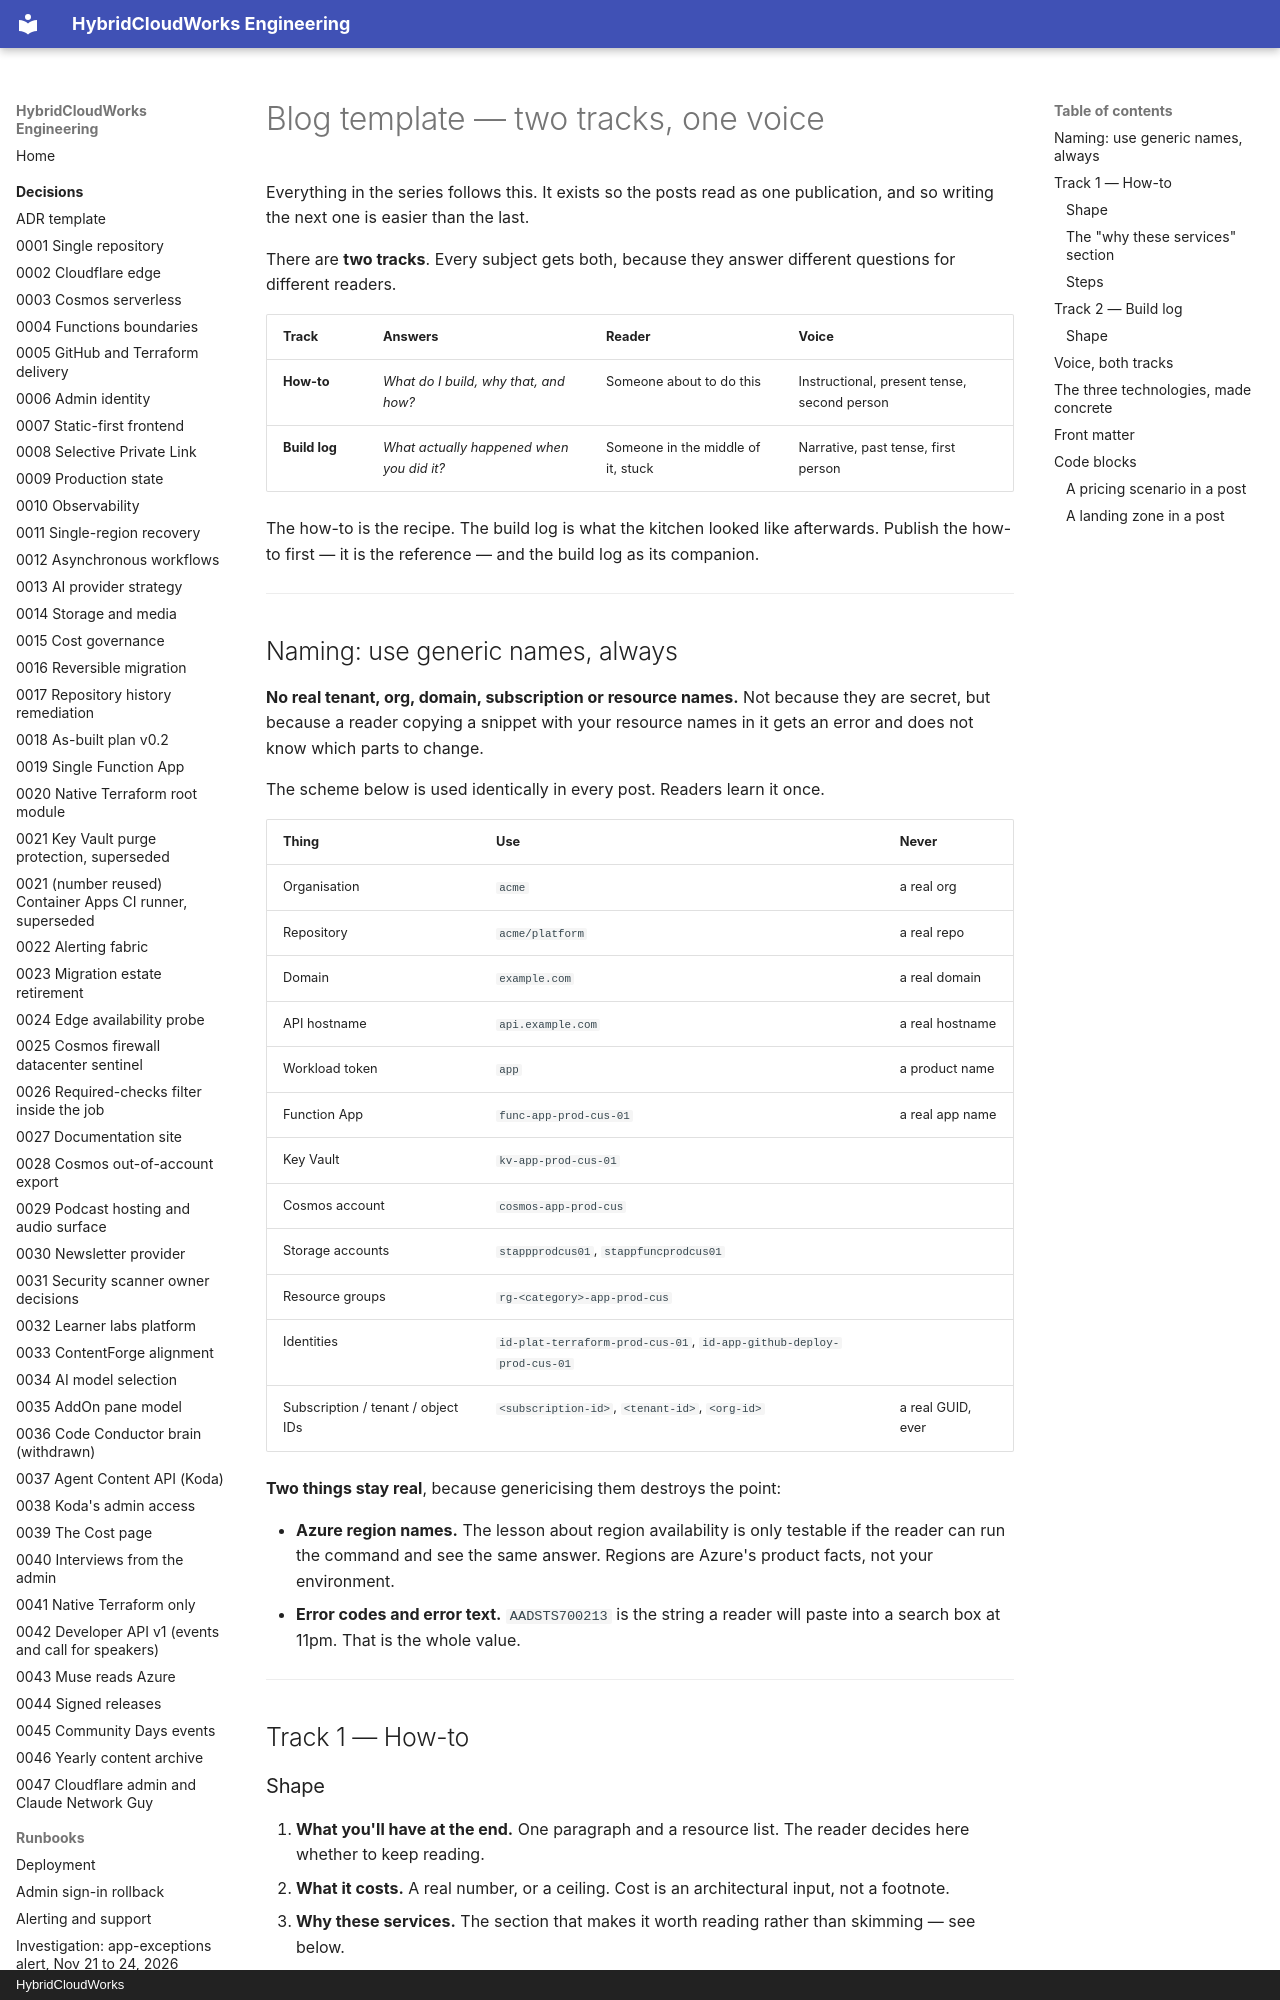

repository: saulpatinojr/HCW-HybridCloudWorks · page: content/blog-template/index.html · generator: mkdocs · copyright: HybridCloudWorks

# Blog template — two tracks, one voice

Everything in the series follows this. It exists so the posts read as one
publication, and so writing the next one is easier than the last.

There are **two tracks**. Every subject gets both, because they answer different
questions for different readers.

| Track | Answers | Reader | Voice |
| --- | --- | --- | --- |
| **How-to** | *What do I build, why that, and how?* | Someone about to do this | Instructional, present tense, second person |
| **Build log** | *What actually happened when you did it?* | Someone in the middle of it, stuck | Narrative, past tense, first person |

The how-to is the recipe. The build log is what the kitchen looked like
afterwards. Publish the how-to first — it is the reference — and the build log
as its companion.

---

## Naming: use generic names, always

**No real tenant, org, domain, subscription or resource names.** Not because
they are secret, but because a reader copying a snippet with your resource
names in it gets an error and does not know which parts to change.

The scheme below is used identically in every post. Readers learn it once.

| Thing | Use | Never |
| --- | --- | --- |
| Organisation | `acme` | a real org |
| Repository | `acme/platform` | a real repo |
| Domain | `example.com` | a real domain |
| API hostname | `api.example.com` | a real hostname |
| Workload token | `app` | a product name |
| Function App | `func-app-prod-cus-01` | a real app name |
| Key Vault | `kv-app-prod-cus-01` | |
| Cosmos account | `cosmos-app-prod-cus` | |
| Storage accounts | `stappprodcus01`, `stappfuncprodcus01` | |
| Resource groups | `rg-<category>-app-prod-cus` | |
| Identities | `id-plat-terraform-prod-cus-01`, `id-app-github-deploy-prod-cus-01` | |
| Subscription / tenant / object IDs | `<subscription-id>`, `<tenant-id>`, `<org-id>` | a real GUID, ever |

**Two things stay real**, because genericising them destroys the point:

- **Azure region names.** The lesson about region availability is only testable
  if the reader can run the command and see the same answer. Regions are Azure's
  product facts, not your environment.
- **Error codes and error text.** `AADSTS700213` is the string a reader will
  paste into a search box at 11pm. That is the whole value.

---

## Track 1 — How-to

### Shape

1. **What you'll have at the end.** One paragraph and a resource list. The
   reader decides here whether to keep reading.
2. **What it costs.** A real number, or a ceiling. Cost is an architectural
   input, not a footnote.
3. **Why these services.** The section that makes it worth reading rather than
   skimming — see below.
4. **Prerequisites.** Exactly what must exist first, and what must *not*.
5. **The steps.** Numbered, each one runnable, each ending in something you can
   verify.
6. **How to know it worked.** Commands and expected output, not "you should now
   see…".
7. **What to do when it doesn't.** The three or four most likely failures and
   what they actually mean.
